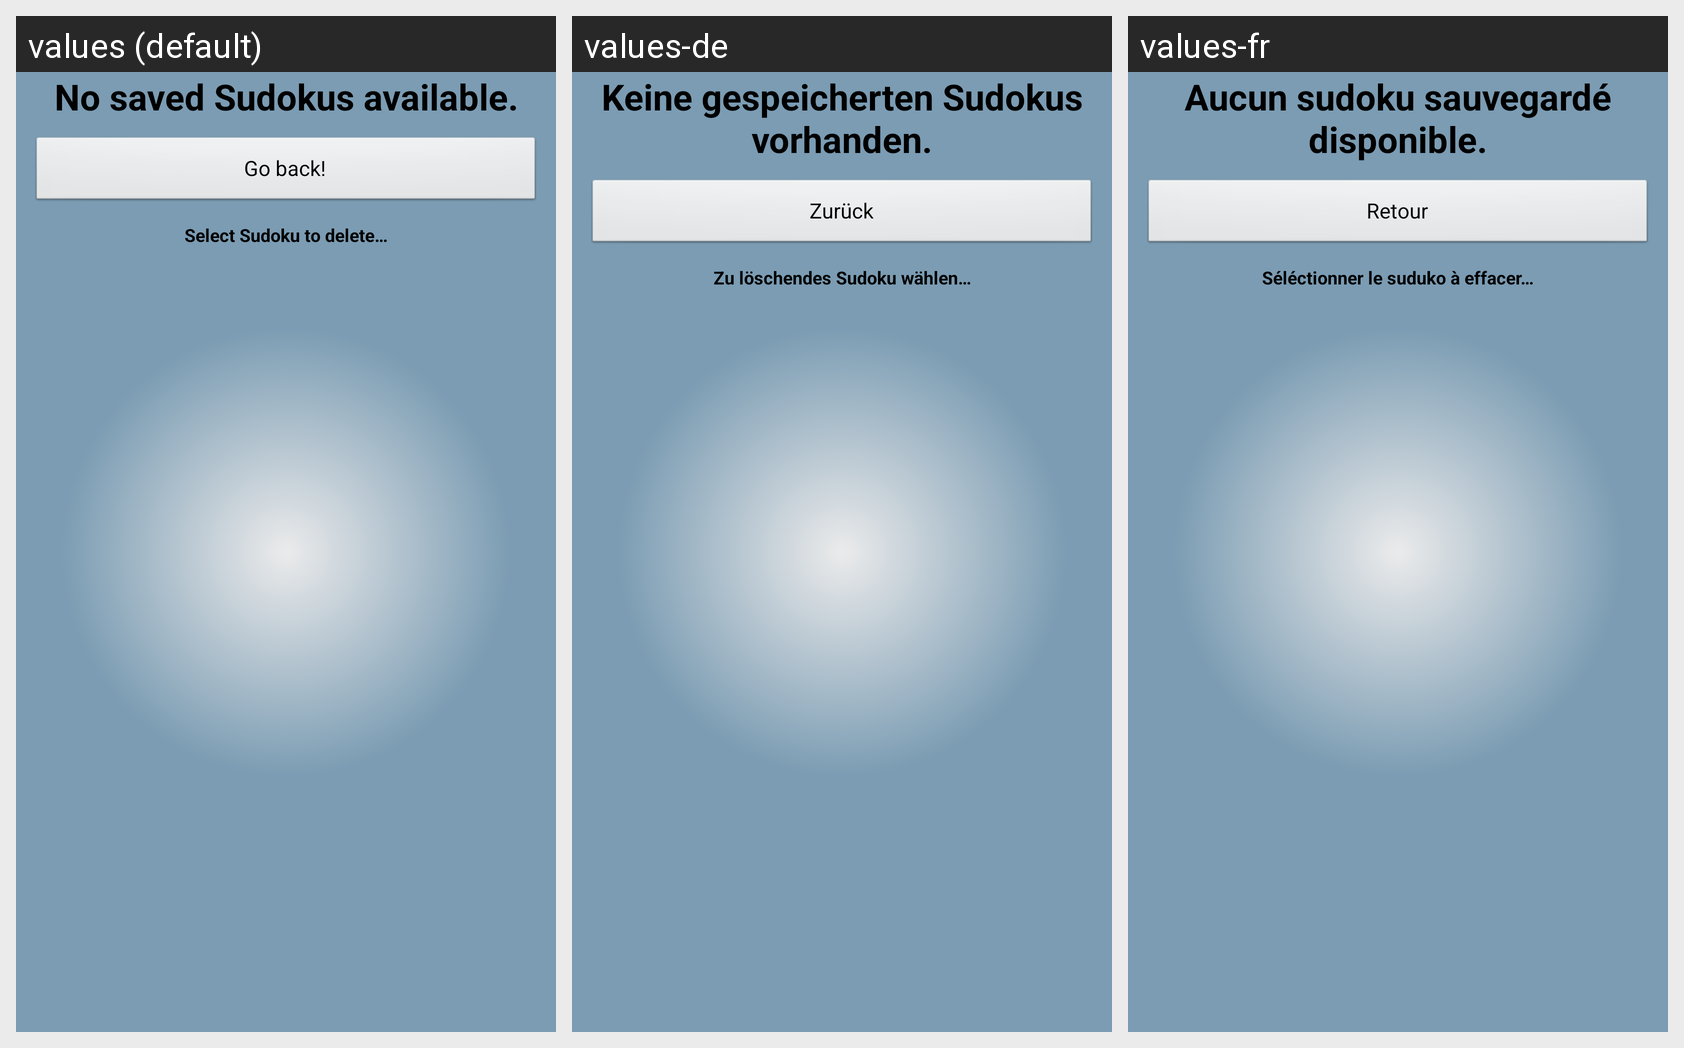

Locale-by-locale string values for the Android screen shown in this grid:
Android screen res/layout/sudokuloading.xml rendered under 3 locales, left to right: values (default), values-de, values-fr. Device: Nexus 5 (rendered at 1080×1920; each locale shown at half size, 540×960, under a caption strip naming it); theme android:Theme.Black.NoTitleBar.Fullscreen.
Strings drawn on this screen, with the default value and each locale's value (text and hints the layout hard-codes, and strings that could not be matched under every locale, appear in the picture but are not listed):

tx_no_sudokus_to_load
  values: No saved Sudokus available.
  values-de: Keine gespeicherten Sudokus vorhanden.
  values-fr: Aucun sudoku sauvegardé disponible.

sf_loading_back
  values: Go back!
  values-de: Zurück
  values-fr: Retour

tx_select_deleted
  values: Select Sudoku to delete…
  values-de: Zu löschendes Sudoku wählen…
  values-fr: Séléctionner le suduko à effacer…
